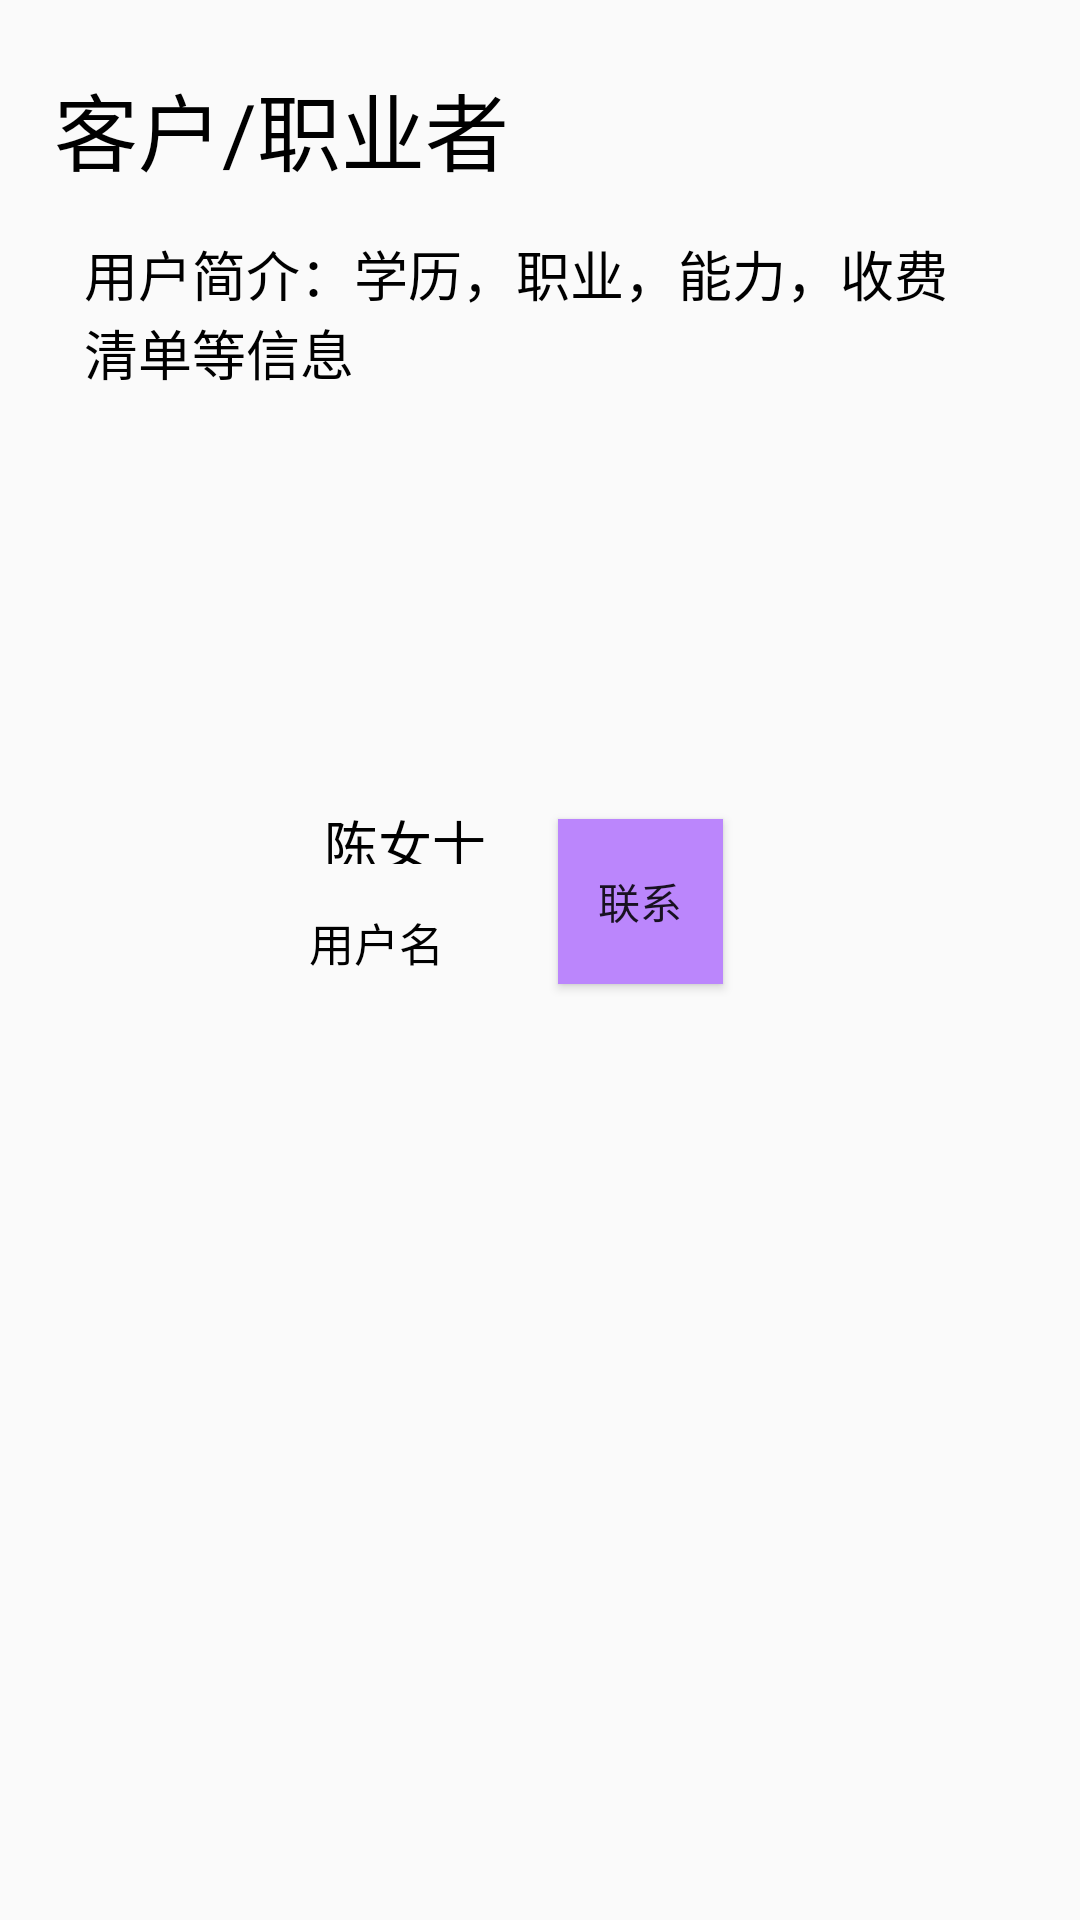

Layout XML and referenced resources for this Android screen:
<!-- AndroidManifest.xml: application theme Theme.HomeWork -->
<!-- res/layout/activity_people.xml -->
<?xml version="1.0" encoding="utf-8"?>
<LinearLayout xmlns:android="http://schemas.android.com/apk/res/android"
    xmlns:app="http://schemas.android.com/apk/res-auto"
    android:layout_width="match_parent"
    android:layout_height="match_parent"
    android:orientation="vertical"
    android:padding="18dp">

    <TextView
        android:id="@+id/tv1"
        android:layout_width="wrap_content"
        android:layout_height="50dp"
        android:text="客户/职业者"
        android:textColor="@color/black"
        android:textSize="28sp"
        android:gravity="center"/>

    <TextView
        android:layout_width="match_parent"
        android:layout_height="170dp"
        android:layout_margin="10dp"
        android:layout_alignBottom="@+id/tv1"
        android:text="用户简介：学历，职业，能力，收费清单等信息"
        android:textColor="@color/black"
        android:textSize="18sp" />

    <RelativeLayout
        android:layout_width="match_parent"
        android:layout_height="wrap_content">

        <ImageView
            android:id="@+id/image1"
            android:layout_width="60dp"
            android:layout_height="60dp"
            android:layout_margin="10dp"
            android:src="@drawable/avatars2"
            android:scaleType="fitXY"/>

        <TextView
            android:id="@+id/tv2"
            android:layout_width="wrap_content"
            android:layout_height="20dp"
            android:layout_marginStart="10dp"
            android:layout_marginTop="10dp"
            android:layout_marginEnd="10dp"
            android:layout_marginBottom="10dp"
            android:layout_toRightOf="@id/image1"
            android:text="陈女士"
            android:textColor="@color/black"
            android:textSize="18sp" />

        <TextView
            android:id="@+id/tv3"
            android:layout_width="wrap_content"
            android:layout_height="20dp"
            android:layout_toRightOf="@id/image1"
            android:layout_marginStart="5dp"
            android:layout_marginTop="45dp"
            android:layout_marginBottom="5dp"
            android:text="用户名"
            android:textColor="@color/black"
            android:textSize="15sp" />

        <Button
            android:layout_width="55dp"
            android:layout_height="55dp"
            android:layout_toRightOf="@+id/tv3"
            android:text="联系"
            android:layout_marginLeft="38dp"
            android:layout_marginTop="15dp"
            android:background="@color/purple_200"/>

    </RelativeLayout>




</LinearLayout>
<!-- resources referenced by this layout -->
<resources>
  <style name="Theme.HomeWork" parent="Theme.MaterialComponents.DayNight.NoActionBar.Bridge">
          
          <item name="colorPrimary">@color/purple_500</item>
          <item name="colorPrimaryVariant">@color/purple_700</item>
          <item name="colorOnPrimary">@color/white</item>
          
          <item name="colorSecondary">@color/teal_200</item>
          <item name="colorSecondaryVariant">@color/teal_700</item>
          <item name="colorOnSecondary">@color/black</item>
          
          <item name="android:statusBarColor" tools:targetApi="l">?attr/colorPrimaryVariant</item>
          
          <item name="windowNoTitle">true</item>
      </style>
  <!-- not gathered from this repository: default colours our renderer supplied (Android Studio template values) -->
  <color name="purple_200">#FFBB86FC</color>
  <color name="purple_500">#FF6200EE</color>
  <color name="purple_700">#FF3700B3</color>
  <color name="teal_200">#FF03DAC5</color>
  <color name="teal_700">#FF018786</color>
  <color name="black">#FF000000</color>
  <color name="white">#FFFFFFFF</color>
</resources>
